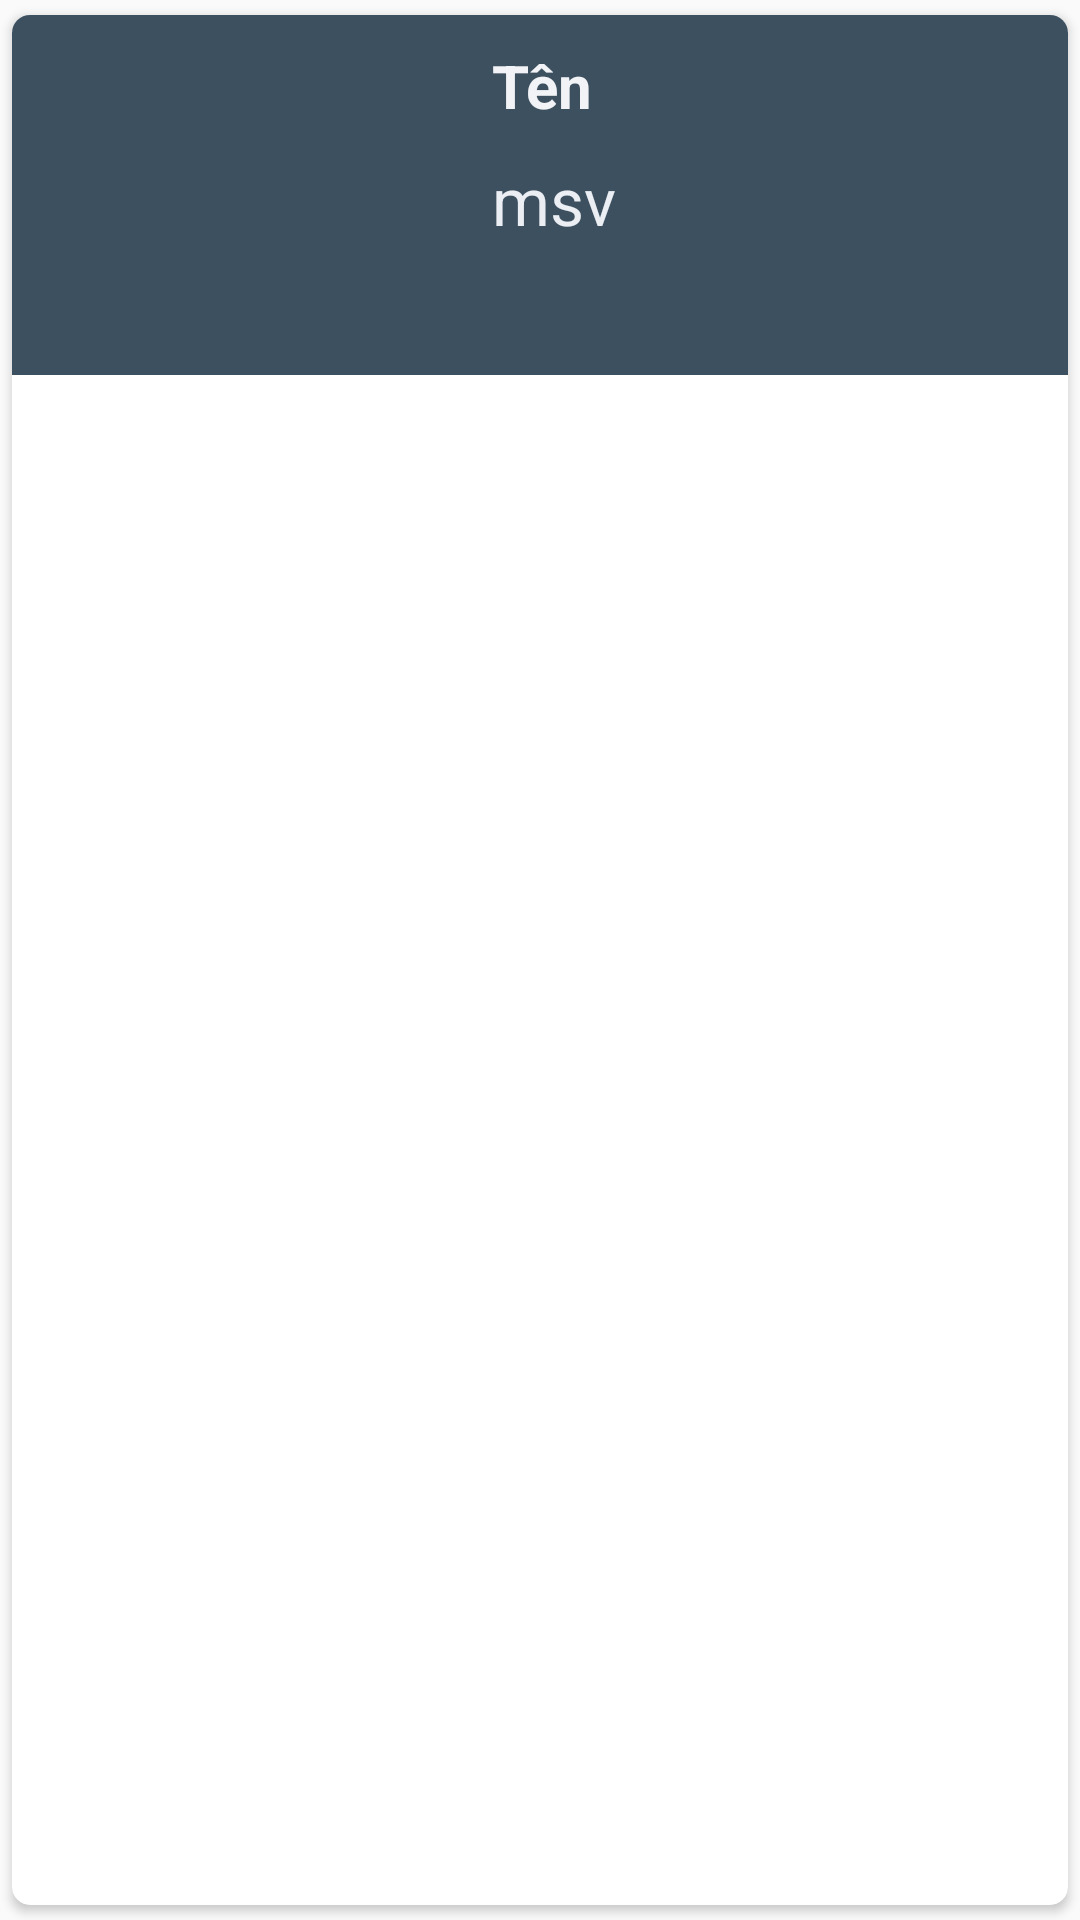

Here is an Android app screen rendered from its layout file. Give the layout XML and the strings, colors and styles it references.
<!-- AndroidManifest.xml: application theme Theme.TH10_Linh -->
<!-- res/layout/student_item.xml -->
<?xml version="1.0" encoding="utf-8"?>
<androidx.cardview.widget.CardView xmlns:android="http://schemas.android.com/apk/res/android"
    android:layout_width="match_parent"
    android:layout_height="wrap_content"
    xmlns:app="http://schemas.android.com/apk/res-auto"
    android:elevation="6dp"
    app:cardUseCompatPadding="true"
    app:cardCornerRadius="6dp">

    <RelativeLayout
        android:layout_width="match_parent"
        android:layout_height="wrap_content"
        android:background="#3D5060">

        <ImageView
            android:id="@+id/img1"
            android:layout_width="120dp"
            android:layout_height="120dp"
            android:layout_marginLeft="10dp"
            android:padding="15dp" />

        <TextView
            android:id="@+id/nametext"
            android:layout_width="wrap_content"
            android:layout_height="wrap_content"
            android:layout_marginTop="10dp"
            android:layout_toRightOf="@id/img1"
            android:text="Tên"
            android:layout_marginLeft="30dp"
            android:textColor="#F2F3F6"
            android:textSize="20dp"
            android:textStyle="bold" />

        <TextView
            android:id="@+id/namemsv"
            android:layout_width="wrap_content"
            android:layout_height="wrap_content"
            android:layout_below="@id/nametext"
            android:layout_marginTop="10dp"
            android:layout_marginLeft="30dp"
            android:layout_toRightOf="@id/img1"
            android:text="msv"
            android:textColor="#EBEEF3"
            android:textSize="22dp" />

        <ImageView
            android:id="@+id/imgupdate"
            android:layout_width="37dp"
            android:layout_height="37dp"
            android:layout_marginLeft="240dp"
            android:layout_marginTop="10dp"
            android:layout_toRightOf="@+id/img1"
            android:src="@drawable/ic_update" />

        <ImageView
            android:id="@+id/imgdelete"
            android:layout_width="37dp"
            android:layout_height="37dp"
            android:layout_marginLeft="240dp"
            android:layout_marginTop="60dp"
            android:layout_toRightOf="@+id/img1"
            android:src="@drawable/ic_delete" />



    </RelativeLayout>



</androidx.cardview.widget.CardView>
<!-- resources referenced by this layout -->
<resources>
  <style name="Theme.TH10_Linh" parent="Theme.AppCompat.Light.NoActionBar">
          
          <item name="colorPrimary">@color/purple_500</item>
          <item name="colorPrimaryVariant">@color/purple_700</item>
          <item name="colorOnPrimary">@color/white</item>
          
          <item name="colorSecondary">@color/teal_200</item>
          <item name="colorSecondaryVariant">@color/teal_700</item>
          <item name="colorOnSecondary">@color/black</item>
          
          <item name="android:statusBarColor" tools:targetApi="l">?attr/colorPrimaryVariant</item>
          
      </style>
  <!-- not gathered from this repository: default colours our renderer supplied (Android Studio template values) -->
  <color name="purple_500">#FF6200EE</color>
  <color name="purple_700">#FF3700B3</color>
  <color name="teal_200">#FF03DAC5</color>
  <color name="teal_700">#FF018786</color>
  <color name="black">#FF000000</color>
  <color name="white">#FFFFFFFF</color>
</resources>
